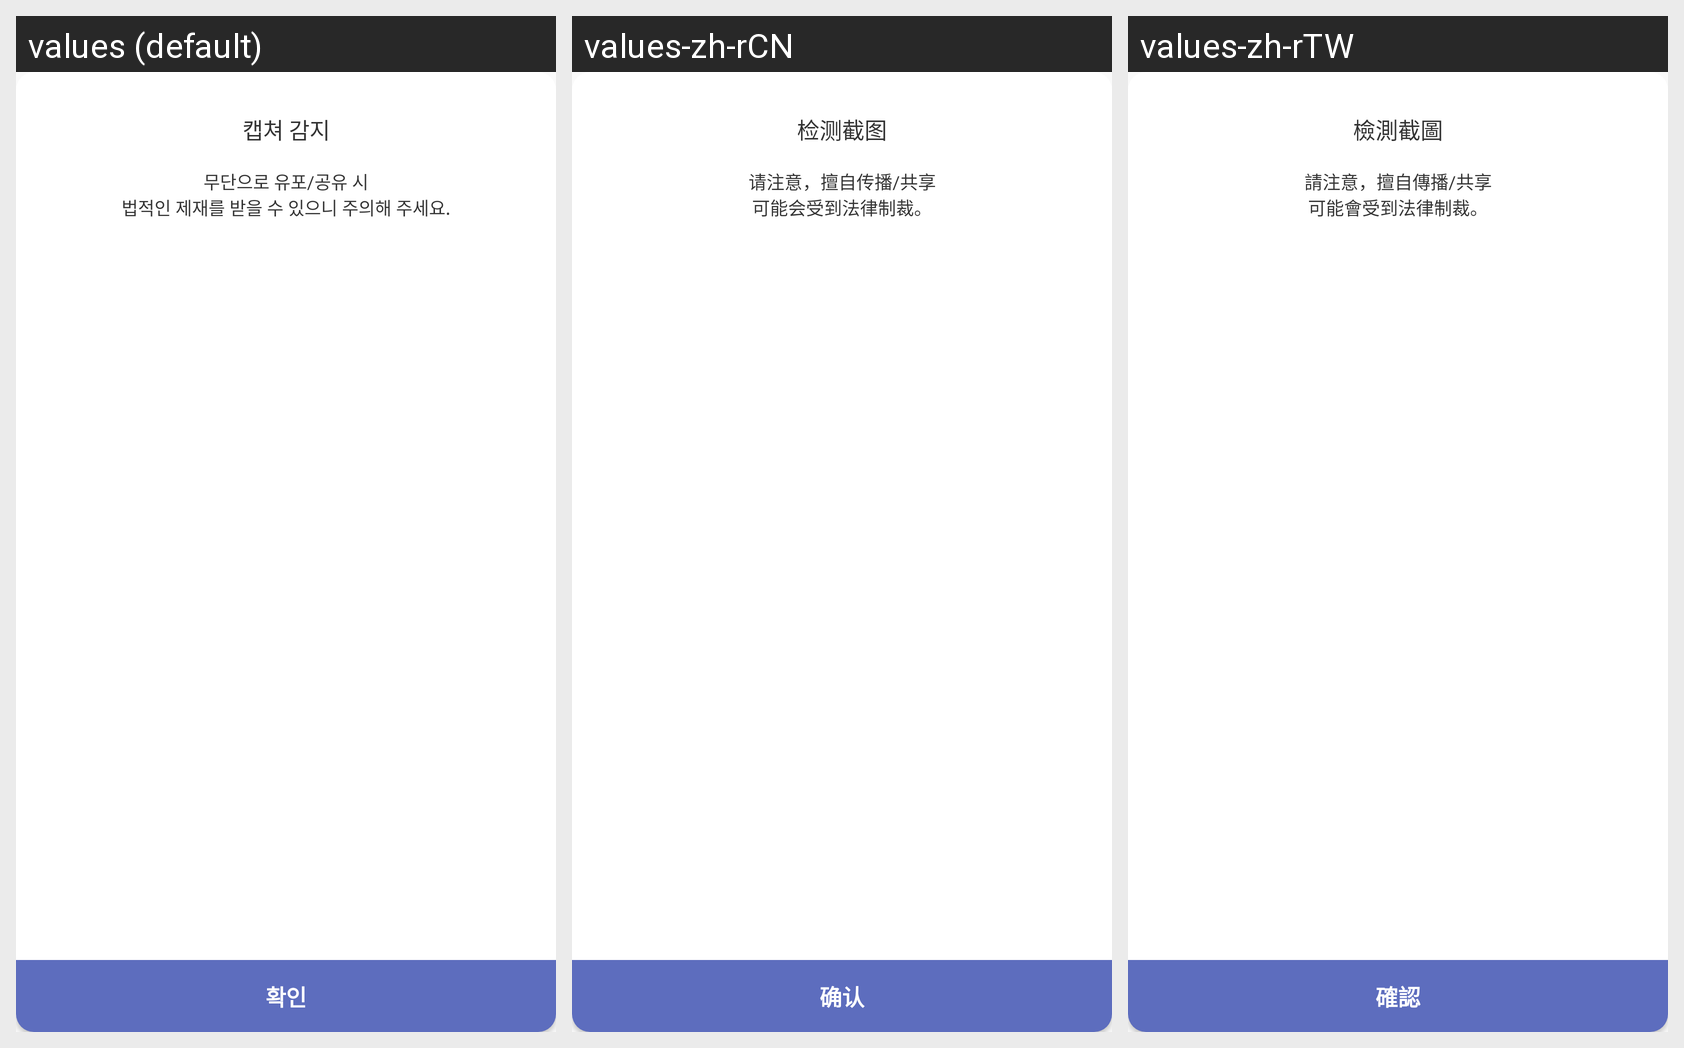

This grid shows one Android layout under several languages. Give, for every string resource on the screen, its name, the default text and each shown locale's text.
Android screen res/layout/dialog_capture_alert.xml rendered under 3 locales, left to right: values (default), values-zh-rCN, values-zh-rTW. Device: Nexus 5 (rendered at 1080×1920; each locale shown at half size, 540×960, under a caption strip naming it); theme AppTheme.
Other locales in the repository, not shown: values-en-rUS, values-ja, values-ko.
Strings drawn on this screen, with the default value and each locale's value (text and hints the layout hard-codes, and strings that could not be matched under every locale, appear in the picture but are not listed):

capture_text1
  values: 캡쳐 감지
  values-zh-rCN: 检测截图
  values-zh-rTW: 檢測截圖

capture_text2
  values: 무단으로 유포/공유 시
      법적인 제재를 받을 수 있으니 주의해 주세요.
  values-zh-rCN: 请注意，擅自传播/共享
      可能会受到法律制裁。
  values-zh-rTW: 請注意，擅自傳播/共享
      可能會受到法律制裁。

dialog_ok
  values: 확인
  values-zh-rCN: 确认
  values-zh-rTW: 確認
